Image classification data set "data" (imbiswas/testcash on GitHub). Class labels (2): ten, twenty.

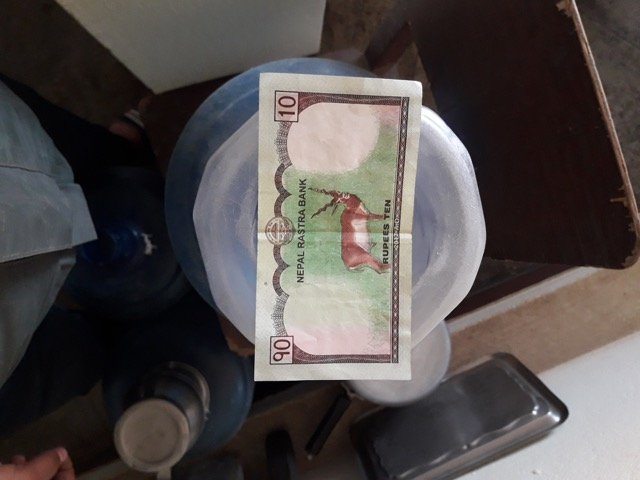
Label: ten

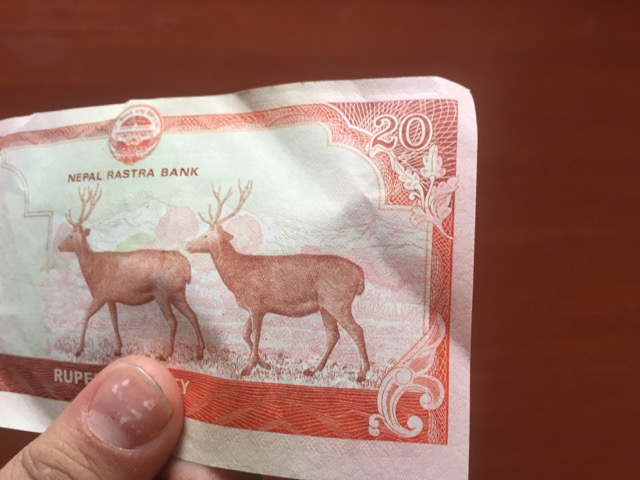
Label: twenty

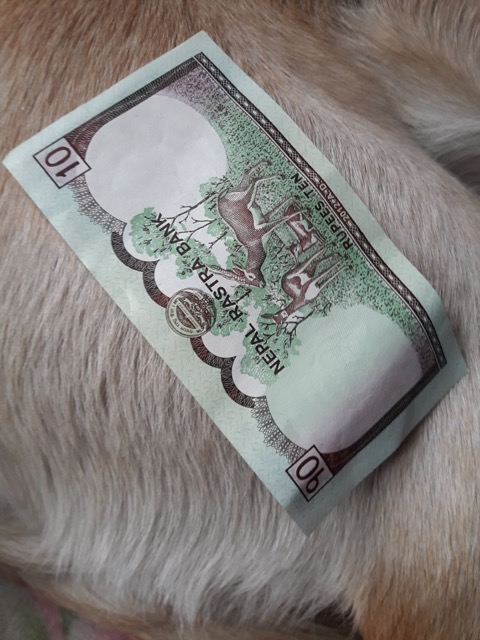
Label: ten

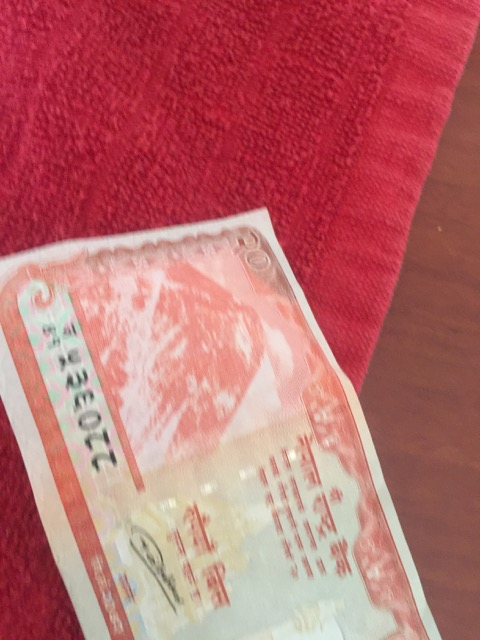
Label: twenty

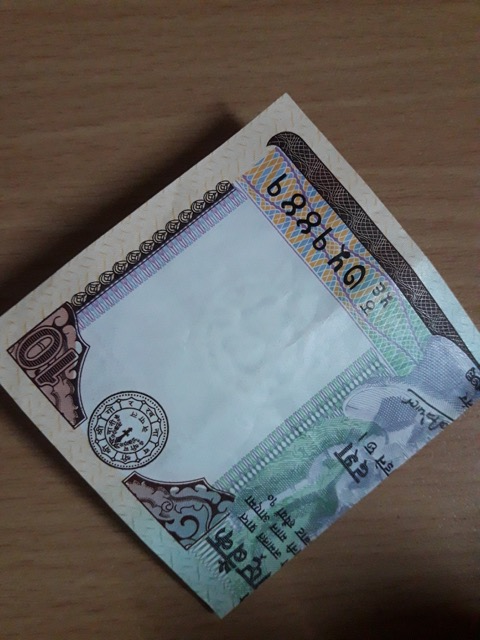
Label: ten

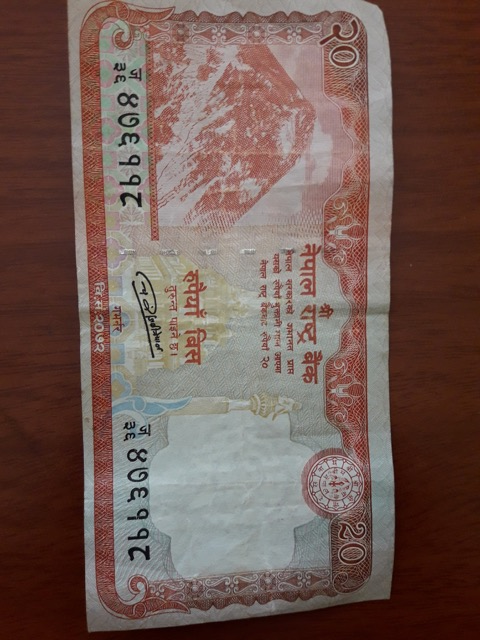
Label: twenty
